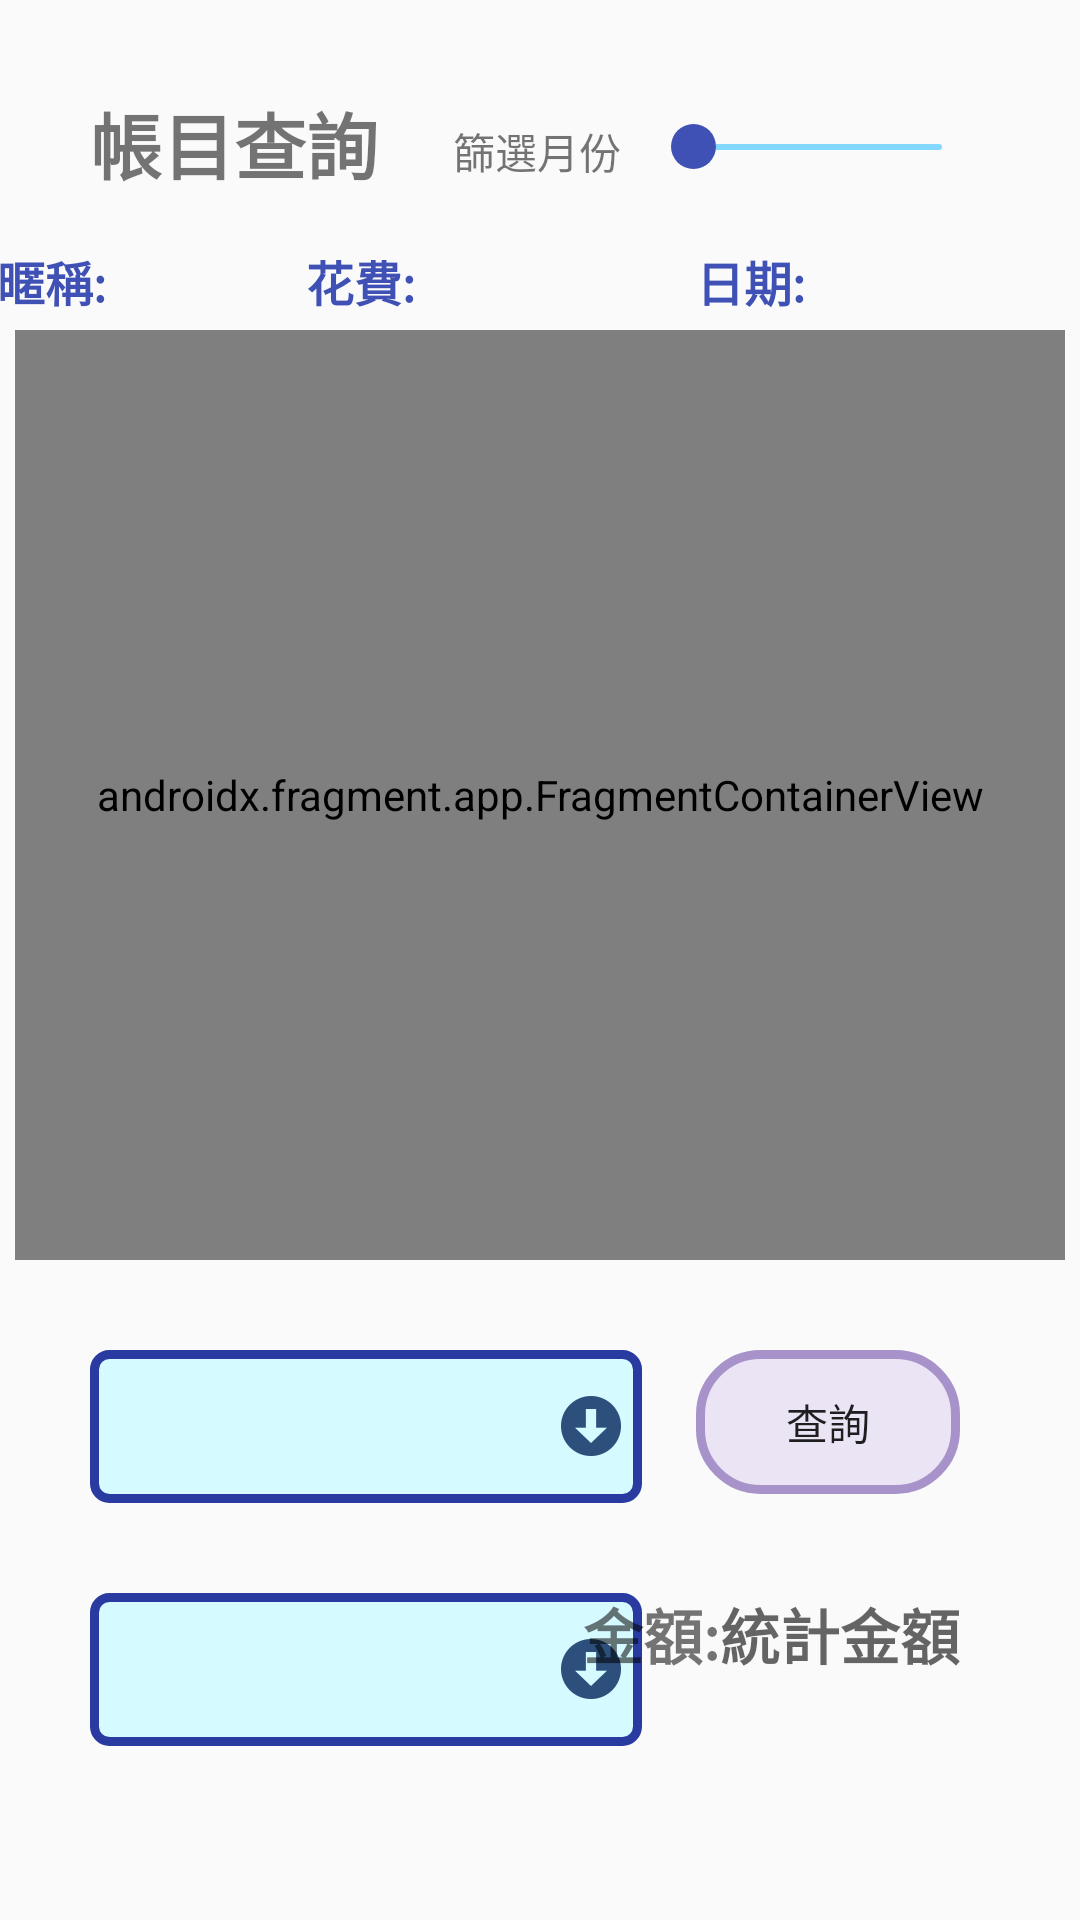

Layout XML and referenced resources for this Android screen:
<!-- AndroidManifest.xml: application theme Theme.MONEY -->
<!-- res/layout/fragment_scarch.xml -->
<?xml version="1.0" encoding="utf-8"?>
<FrameLayout xmlns:android="http://schemas.android.com/apk/res/android"
    xmlns:app="http://schemas.android.com/apk/res-auto"
    xmlns:tools="http://schemas.android.com/tools"
    android:id="@+id/scarch_fg"
    android:layout_width="match_parent"
    android:layout_height="match_parent"
    tools:context=".ScarchFragement">

    
    <androidx.constraintlayout.widget.ConstraintLayout
        android:layout_width="match_parent"
        android:layout_height="match_parent">

        <TextView
            android:id="@+id/textView8"
            android:layout_width="100dp"
            android:layout_height="42dp"
            android:layout_marginStart="30dp"
            android:layout_marginTop="30dp"
            android:text="帳目查詢"
            android:textSize="24sp"
            android:textStyle="bold"
            app:layout_constraintStart_toStartOf="parent"
            app:layout_constraintTop_toTopOf="parent" />

        <androidx.fragment.app.FragmentContainerView
            android:id="@+id/fragmentContainerView2"
            android:name="com.example.money.MoneyDateFragment"
            android:layout_width="0dp"
            android:layout_height="310dp"
            android:layout_marginStart="5dp"
            android:layout_marginTop="110dp"
            android:layout_marginEnd="5dp"
            android:background="#FFFFFF"
            app:layout_constraintEnd_toEndOf="parent"
            app:layout_constraintStart_toStartOf="parent"
            app:layout_constraintTop_toTopOf="parent" />

        <Spinner
            android:id="@+id/User_sp"
            android:layout_width="184dp"
            android:layout_height="51dp"
            android:layout_marginStart="30dp"
            android:layout_marginTop="30dp"
            android:background="@drawable/spinner"
            app:layout_constraintStart_toStartOf="parent"
            app:layout_constraintTop_toBottomOf="@+id/fragmentContainerView2"
            tools:ignore="SpeakableTextPresentCheck" />

        <Button
            android:id="@+id/button_scarch"
            android:layout_width="wrap_content"
            android:layout_height="wrap_content"
            android:layout_marginTop="30dp"
            android:layout_marginEnd="40dp"
            android:background="@drawable/home_btn_send"
            android:text="查詢"
            app:layout_constraintEnd_toEndOf="parent"
            app:layout_constraintTop_toBottomOf="@+id/fragmentContainerView2" />

        <Spinner
            android:id="@+id/spinner"
            android:layout_width="184dp"
            android:layout_height="51dp"
            android:layout_marginStart="30dp"
            android:layout_marginTop="30dp"
            android:background="@drawable/spinner"
            app:layout_constraintStart_toStartOf="parent"
            app:layout_constraintTop_toBottomOf="@+id/User_sp"
            tools:ignore="SpeakableTextPresentCheck" />

        <SeekBar
            android:id="@+id/seekBar"
            android:layout_width="115dp"
            android:layout_height="38dp"
            android:layout_marginTop="30dp"
            android:layout_marginEnd="30dp"
            android:max="12"
            android:min="1"
            android:progress="1"
            android:progressDrawable="@drawable/seebar_b"
            android:thumb="@drawable/thumb_seebar"
            app:layout_constraintEnd_toEndOf="parent"
            app:layout_constraintTop_toTopOf="parent" />

        <TextView
            android:id="@+id/txt_date"
            android:layout_width="wrap_content"
            android:layout_height="wrap_content"
            android:layout_marginTop="40dp"
            android:layout_marginEnd="8dp"
            android:gravity="right"
            android:text="篩選月份"
            app:layout_constraintEnd_toStartOf="@+id/seekBar"
            app:layout_constraintTop_toTopOf="parent" />

        <TextView
            android:id="@+id/txt_money"
            android:layout_width="wrap_content"
            android:layout_height="wrap_content"
            android:layout_marginTop="32dp"
            android:layout_marginEnd="40dp"
            android:hint="統計金額"
            android:textColor="#3F51B5"
            android:textSize="20sp"
            android:textStyle="bold"
            app:layout_constraintEnd_toEndOf="parent"
            app:layout_constraintTop_toBottomOf="@+id/button_scarch" />

        <TextView
            android:id="@+id/textView9"
            android:layout_width="wrap_content"
            android:layout_height="wrap_content"
            android:layout_marginTop="32dp"
            android:text="金額:"
            android:textSize="20sp"
            android:textStyle="bold"
            app:layout_constraintEnd_toStartOf="@+id/txt_money"
            app:layout_constraintTop_toBottomOf="@+id/button_scarch" />

        <LinearLayout
            android:layout_width="411dp"
            android:layout_height="wrap_content"
            android:layout_marginTop="10dp"
            android:orientation="horizontal"
            app:layout_constraintEnd_toEndOf="parent"
            app:layout_constraintStart_toStartOf="parent"
            app:layout_constraintTop_toBottomOf="@+id/textView8">

            <TextView
                android:id="@+id/textView12"
                android:layout_width="127dp"
                android:layout_height="wrap_content"
                android:text="      暱稱:"
                android:textColor="#3F51B5"
                android:textSize="16sp"
                android:textStyle="bold" />

            <TextView
                android:id="@+id/textView13"
                android:layout_width="130dp"
                android:layout_height="wrap_content"
                android:text="花費:"
                android:textColor="#3F51B5"
                android:textSize="16sp"
                android:textStyle="bold" />

            <TextView
                android:id="@+id/textView14"
                android:layout_width="114dp"
                android:layout_height="wrap_content"
                android:text="日期:"
                android:textColor="#3F51B5"
                android:textSize="16sp"
                android:textStyle="bold" />
        </LinearLayout>

    </androidx.constraintlayout.widget.ConstraintLayout>

</FrameLayout>
<!-- resources referenced by this layout -->
<resources>
  <!-- drawable seebar_b (drawable) -->
  <?xml version="1.0" encoding="utf-8"?>
  
  <layer-list xmlns:android="http://schemas.android.com/apk/res/android">
      
      <item android:id="@android:id/background"
          android:height="2dp"
          android:gravity="center_vertical">
          <shape>
              <solid android:color="#83D8FF" />
              <corners android:radius="2dip" />
          </shape>
      </item>
  
      
      <item android:id="@android:id/progress"
          android:height="2dp"
          android:gravity="center_vertical">
          <clip>
              <shape>
                  <solid android:color="#0B2098" />
                  <corners android:radius="2dip" />
              </shape>
          </clip>
      </item>
  </layer-list>
  <!-- drawable spinner (drawable) -->
  <?xml version="1.0" encoding="utf-8"?>
  
  <layer-list xmlns:android="http://schemas.android.com/apk/res/android" >
      <item >
          <shape >
  
              <solid android:color="#D5FAFF"/>
              <stroke android:color="#293BA1"
                  android:width="3dp"/>
              <corners android:radius="5dp"/>
              <padding android:right="5dp"/>
  
          </shape>
      </item>
      <item>
          <bitmap android:gravity="end"
              android:src="@drawable/spinner_more">
  
          </bitmap>
      </item>
  
  </layer-list>
  <!-- drawable thumb_seebar (drawable) -->
  <?xml version="1.0" encoding="utf-8"?>
  
      <selector xmlns:android="http://schemas.android.com/apk/res/android">
          <item android:state_focused="false">
              <shape android:shape="rectangle">
  
                  <size android:height="15dp" android:width="15dp"/>
                  <corners android:radius="20dp"/>
                  <solid android:color="#3F51B5"/>
                  <stroke android:width="0dp"
                      android:color="#AFAFAF"/>
              </shape>
          </item>
          <item android:state_focused="true">
              <shape android:shape="rectangle">
                  <size android:height="15dp" android:width="15dp"/>
                  <corners android:radius="20dp"/>
                  <solid android:color="#3F51B5"/>
                  <stroke android:width="0dp"
                      android:color="#AFAFAF"/>
              </shape>
          </item>
  
  
  
  
      </selector>
  <style name="Theme.MONEY" parent="Theme.MaterialComponents.DayNight.NoActionBar.Bridge">
          
          <item name="colorPrimary">@color/purple_500</item>
          <item name="colorPrimaryVariant">@color/purple_700</item>
          <item name="colorOnPrimary">@color/white</item>
          
          <item name="colorSecondary">@color/teal_200</item>
          <item name="colorSecondaryVariant">#70A3CC</item>
          <item name="colorOnSecondary">@color/black</item>
          
          <item name="android:statusBarColor" tools:targetApi="l">?attr/colorPrimaryVariant</item>
          
      </style>
  <color name="purple_500">#FF6200EE</color>
  <color name="purple_700">#FF3700B3</color>
  <color name="white">#FFFFFFFF</color>
  <color name="teal_200">#FF03DAC5</color>
  <color name="black">#FF000000</color>
</resources>
